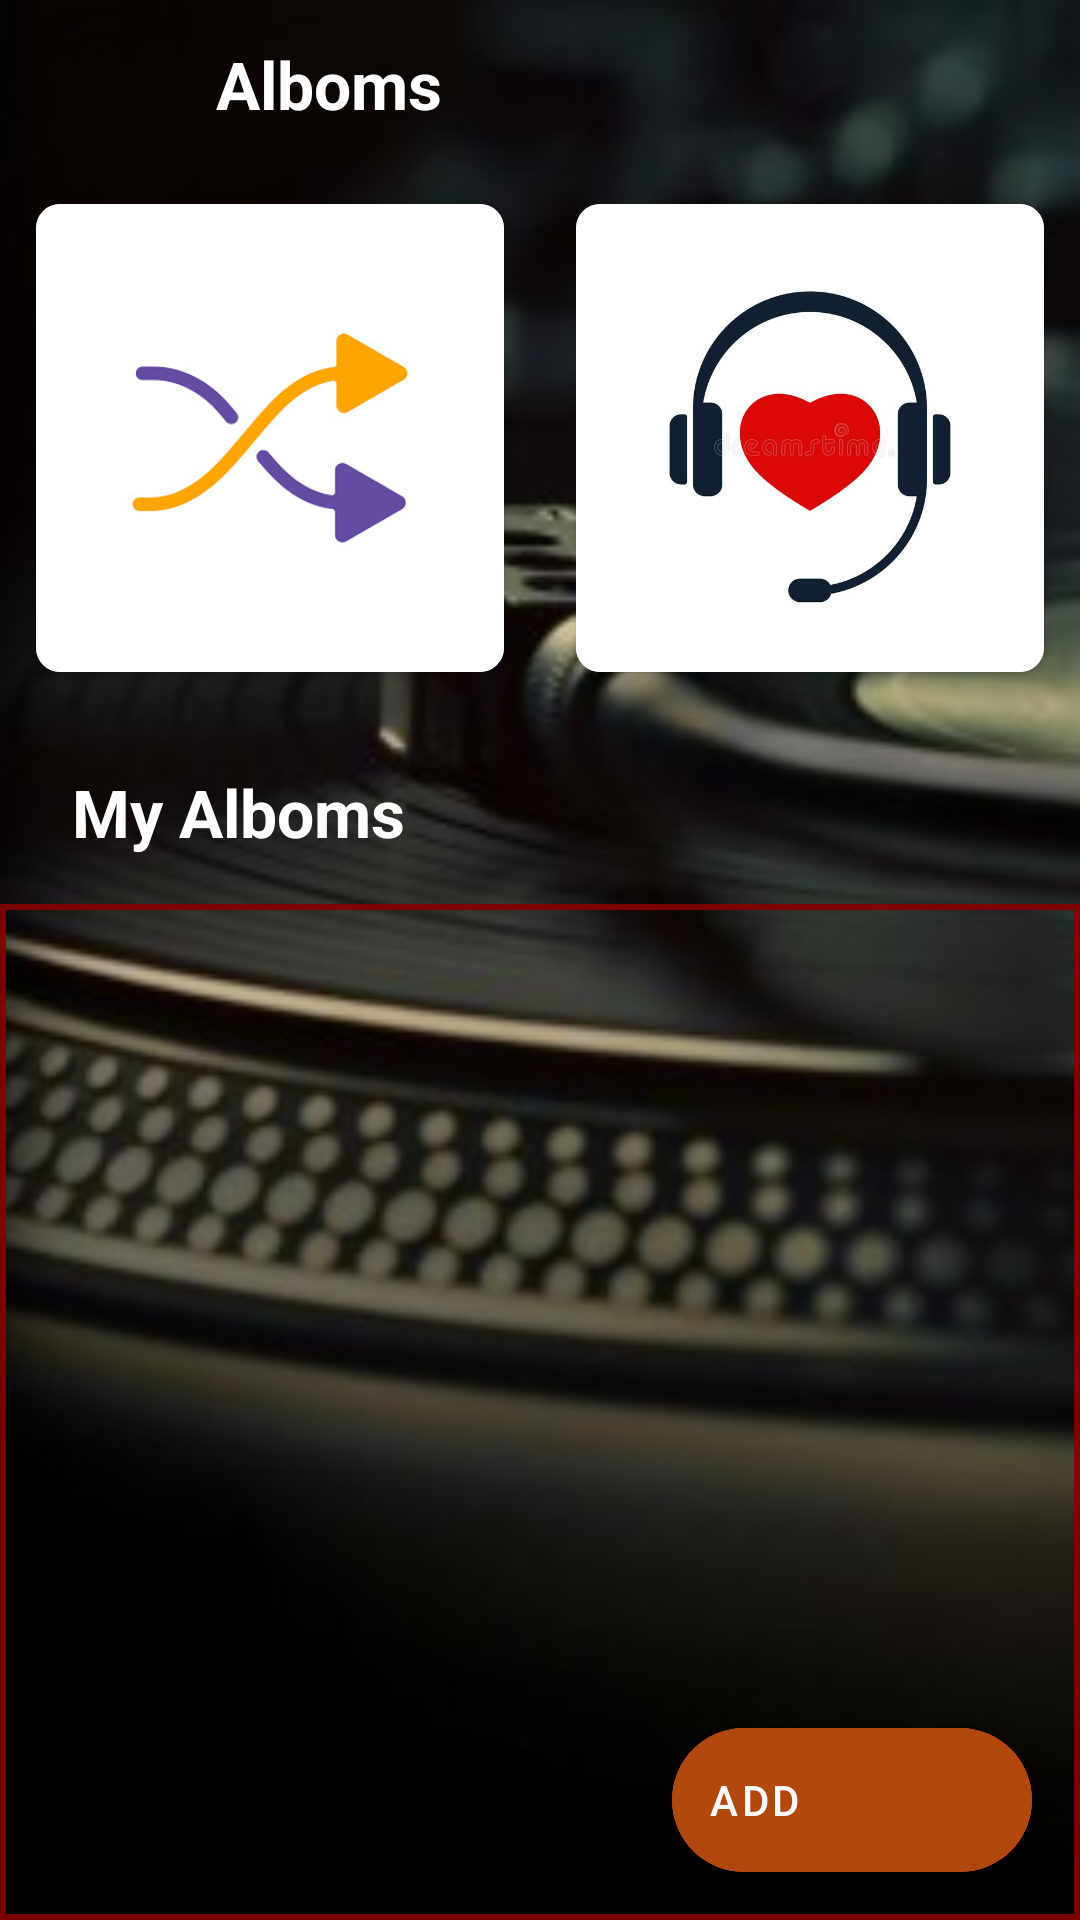

Layout XML and referenced resources for this Android screen:
<!-- AndroidManifest.xml: application theme Theme.MusicPlayer -->
<!-- res/layout/screen_alboms.xml -->
<?xml version="1.0" encoding="utf-8"?>
<androidx.constraintlayout.widget.ConstraintLayout xmlns:android="http://schemas.android.com/apk/res/android"
    xmlns:app="http://schemas.android.com/apk/res-auto"
    xmlns:tools="http://schemas.android.com/tools"
    android:layout_width="match_parent"
    android:layout_height="match_parent">

    <LinearLayout
        android:id="@+id/actionBar"
        android:layout_width="match_parent"
        android:layout_height="?actionBarSize"
        android:gravity="center|left"
        android:paddingStart="24dp"
        app:layout_constraintLeft_toLeftOf="parent"
        app:layout_constraintTop_toTopOf="parent"
        tools:ignore="RtlHardcoded,RtlSymmetry">

        <androidx.appcompat.widget.AppCompatButton
            android:id="@+id/closeBtn"
            android:layout_width="24dp"
            android:layout_height="24dp"
            android:background="@drawable/ic_back"
            android:gravity="center"
            tools:ignore="TouchTargetSizeCheck,SpeakableTextPresentCheck" />

        <TextView
            android:id="@+id/actionBarText"
            android:layout_width="0dp"
            android:layout_height="wrap_content"
            android:layout_marginStart="24dp"
            android:layout_weight="1"
            android:text="@string/alboms_action_bar_text"
            android:textColor="@color/white"
            android:textSize="22sp"
            android:textStyle="bold" />
    </LinearLayout>

    <androidx.cardview.widget.CardView
        android:id="@+id/btnShuffle"
        android:layout_width="0dp"
        android:layout_height="0dp"
        android:layout_margin="12dp"
        app:cardCornerRadius="8dp"
        app:layout_constraintDimensionRatio="1:1"
        app:layout_constraintLeft_toLeftOf="parent"
        app:layout_constraintRight_toLeftOf="@id/btnFavorute"
        app:layout_constraintTop_toBottomOf="@id/actionBar">

        <ImageButton
            android:layout_width="match_parent"
            android:layout_height="match_parent"
            android:background="@drawable/shuffle"
            android:clickable="false"
            tools:ignore="SpeakableTextPresentCheck,ImageContrastCheck"
            android:contentDescription="@string/todo" />
    </androidx.cardview.widget.CardView>

    <androidx.cardview.widget.CardView
        android:id="@+id/btnFavorute"
        android:layout_width="0dp"
        android:layout_height="0dp"
        android:layout_margin="12dp"
        app:cardCornerRadius="8dp"
        app:layout_constraintDimensionRatio="1:1"
        app:layout_constraintLeft_toRightOf="@id/btnShuffle"
        app:layout_constraintRight_toRightOf="parent"
        app:layout_constraintTop_toBottomOf="@id/actionBar">

        <LinearLayout
            android:layout_width="match_parent"
            android:layout_height="match_parent"
            android:background="@drawable/favourute_alboms"
            android:gravity="center" />
    </androidx.cardview.widget.CardView>

    <TextView
        android:id="@+id/textAlboms"
        android:layout_width="match_parent"
        android:layout_height="wrap_content"
        android:layout_marginTop="32dp"
        android:paddingStart="24dp"
        android:text="@string/my_alboms"
        android:textColor="@color/white"
        android:textSize="22sp"
        android:textStyle="bold"
        app:layout_constraintTop_toBottomOf="@id/btnShuffle"
        tools:ignore="RtlSymmetry" />

    <androidx.recyclerview.widget.RecyclerView
        android:layout_width="match_parent"
        android:layout_height="0dp"
        android:background="@drawable/stroke_list"
        android:paddingLeft="4dp"
        android:paddingTop="4dp"
        android:paddingRight="4dp"
        android:layout_marginTop="16dp"
        android:id="@+id/albomList"
        app:layout_constraintBottom_toBottomOf="parent"
        app:layout_constraintLeft_toLeftOf="parent"
        app:layout_constraintRight_toRightOf="parent"
        app:layout_constraintTop_toBottomOf="@id/textAlboms"
        tools:listitem="@layout/item_albom" />

    <com.google.android.material.floatingactionbutton.ExtendedFloatingActionButton
        android:id="@+id/btnAddAlbom"
        android:layout_width="wrap_content"
        android:layout_height="wrap_content"
        android:layout_margin="16dp"
        android:backgroundTint="@color/currentItemColor"
        android:text="@string/add"
        android:textColor="@color/white"
        app:icon="@drawable/ic_add"
        app:iconTint="@color/white"
        app:layout_constraintBottom_toBottomOf="parent"
        app:layout_constraintRight_toRightOf="parent" />
</androidx.constraintlayout.widget.ConstraintLayout>
<!-- res/layout/item_albom.xml (included above) -->
<?xml version="1.0" encoding="utf-8"?>
<LinearLayout xmlns:android="http://schemas.android.com/apk/res/android"
    xmlns:app="http://schemas.android.com/apk/res-auto"
    xmlns:tools="http://schemas.android.com/tools"
    android:layout_width="match_parent"
    android:layout_height="wrap_content"
    android:layout_margin="2dp"
    android:background="@drawable/stroce_view"
    android:gravity="center"
    android:orientation="horizontal"
    android:padding="8dp">

    <androidx.cardview.widget.CardView
        android:layout_width="80dp"
        android:layout_height="80dp"
        app:cardCornerRadius="8dp">

        <ImageView
            android:id="@+id/albomImageItem"
            android:layout_width="match_parent"
            android:layout_height="match_parent"
            tools:background="@drawable/albom"
            android:contentDescription="@string/todo" />
    </androidx.cardview.widget.CardView>


    <TextView
        android:id="@+id/textAlbomTextItem"
        android:layout_width="0dp"
        android:layout_height="wrap_content"
        android:layout_marginStart="8dp"
        android:layout_weight="1"
        android:gravity="center"
        android:maxLength="30"
        android:maxLines="1"
        android:text="@string/albom_name"
        android:textAllCaps="true"
        android:textColor="@color/white"
        android:textSize="18sp"
        android:textStyle="bold" />

    <androidx.appcompat.widget.AppCompatButton
        android:id="@+id/moreSettingAlbomItem"
        android:layout_width="26dp"
        android:layout_height="26dp"
        android:layout_marginStart="8dp"
        android:background="@drawable/ic_more"
        tools:ignore="TouchTargetSizeCheck,SpeakableTextPresentCheck" />
</LinearLayout>
<!-- resources referenced by this layout -->
<resources>
  <color name="currentItemColor">#B3480E</color>
  <color name="white">#FFFFFFFF</color>
  <!-- drawable albom: jpg bitmap (drawable, 28644 bytes) -->
  <!-- drawable favourute_alboms: jpg bitmap (drawable, 19946 bytes) -->
  <!-- drawable ic_more (drawable-notnight) -->
  <vector xmlns:android="http://schemas.android.com/apk/res/android"
      android:width="24dp"
      android:height="24dp"
      android:viewportWidth="24"
      android:viewportHeight="24">
      <path
          android:fillColor="#FDF9F7"
          android:pathData="M6,10c-1.1,0 -2,0.9 -2,2s0.9,2 2,2 2,-0.9 2,-2 -0.9,-2 -2,-2zM18,10c-1.1,0 -2,0.9 -2,2s0.9,2 2,2 2,-0.9 2,-2 -0.9,-2 -2,-2zM12,10c-1.1,0 -2,0.9 -2,2s0.9,2 2,2 2,-0.9 2,-2 -0.9,-2 -2,-2z"/>
  </vector>
  <!-- drawable shuffle: jpg bitmap (drawable, 24459 bytes) -->
  <!-- drawable stroce_view (drawable) -->
  <?xml version="1.0" encoding="utf-8"?>
  <shape xmlns:android="http://schemas.android.com/apk/res/android">
      <stroke
          android:width="2dp"
          android:color="#E60C0000" />
      <solid android:color="#B4040404"/>
  </shape>
  <!-- drawable stroke_list (drawable) -->
  <shape xmlns:android="http://schemas.android.com/apk/res/android">
      <stroke
          android:width="2dp"
          android:color="#E6880000" />
  </shape>
  <string name="add">add</string>
  <string name="albom_name">Albom 1</string>
  <string name="alboms_action_bar_text">Alboms</string>
  <string name="my_alboms">My Alboms</string>
  <string name="todo">TODO</string>
  <style name="Theme.MusicPlayer" parent="Theme.MaterialComponents.DayNight.NoActionBar">
          
          <item name="colorPrimary">@color/purple_500</item>
          <item name="colorPrimaryVariant">@color/white</item>
          <item name="colorOnPrimary">@color/white</item>
          
          <item name="colorSecondary">@color/teal_200</item>
          <item name="colorSecondaryVariant">@color/teal_700</item>
          <item name="colorOnSecondary">@color/black</item>
          
          <item name="android:statusBarColor" tools:targetApi="l">?attr/colorPrimaryVariant</item>
          
          <item name="android:windowBackground">@drawable/backround_player</item>
      </style>
  <color name="purple_500">#FF6200EE</color>
  <color name="teal_200">#FF03DAC5</color>
  <color name="teal_700">#FF018786</color>
  <color name="black">#FF000000</color>
  <!-- drawable backround_player: jpg bitmap (drawable, 12391 bytes) -->
</resources>
